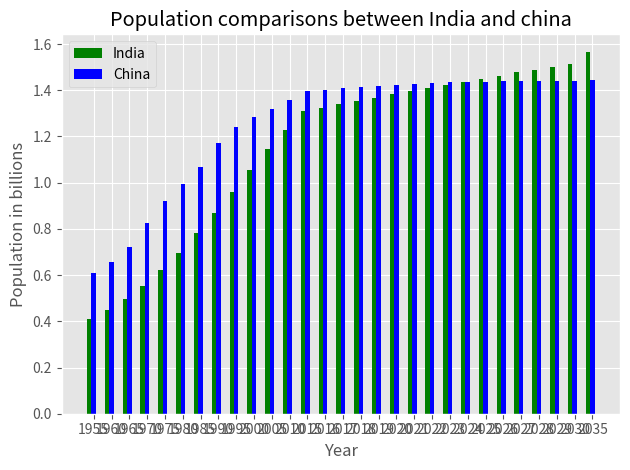

The script that saved this image:
from matplotlib import pyplot as plt
#        China           India
# 2035	1,433,508,888	1,564,570,223	131,061,335	-0.16	0.61
# 2030	1,441,181,813	1,512,985,207	71,803,394	-0.03	0.77
# 2029	1,441,574,218	1,501,462,374	59,888,156	0.00	0.80
# 2028	1,441,555,143	1,489,564,612	48,009,469	0.03	0.83
# 2027	1,441,105,792	1,477,311,590	36,205,798	0.06	0.86
# 2026	1,440,205,376	1,464,726,099	24,520,723	0.10	0.89
# 2025	1,438,835,697	1,451,829,004	12,993,307	0.13	0.92
# 2024	1,436,995,094	1,438,635,367	1,640,273	0.16	0.95
# 2023	1,434,676,116	1,425,158,481	-9,517,635	0.20	0.97
# 2022	1,431,849,651	1,411,415,296	-20,434,355	0.24	1.00
# 2021	1,428,480,534	1,397,423,009	-31,057,525	0.28	1.03
# 2020	1,424,548,266	1,383,197,753	-41,350,513	0.32	1.06
# 2019	1,420,062,022	1,368,737,513	-51,324,509	0.35	1.08
# 2018	1,415,045,928	1,354,051,854	-60,994,074	0.39	1.11
# 2017	1,409,517,397	1,339,180,127	-70,337,270	0.43	1.13
# 2016	1,403,500,365	1,324,171,354	-79,329,011	0.46	1.15
# 2015	1,397,028,553	1,309,053,980	-87,974,573	0.50	1.17
# 2010	1,359,755,102	1,230,980,691	-128,774,411	0.57	1.38
# 2005	1,321,623,490	1,144,118,674	-177,504,816	0.58	1.6
# 2000	1,283,198,970	1,053,050,912	-230,148,058	0.61	1.79
# 1995	1,239,940,004	960,482,795	    -279,457,209	0.89	1.94
# 1990	1,172,445,200	870,133,480	    -302,311,720	1.64	2.10
# 1985	1,070,863,389	781,666,671	    -289,196,718	1.68	2.28
# 1980	993,877,310	    696,783,517	    -297,093,793	1.43	2.33
# 1975	920,945,083	    621,301,720	    -299,643,363	1.92	2.35
# 1970	824,788,457	    553,578,513	    -271,209,944	2.64	2.23
# 1965	722,562,183	    497,702,365	    -224,859,818	2.28	2.10
# 1960	657,686,143	    449,480,608	    -208,205,535	1.56	1.97
# 1955	610,834,396	    409,269,055	    -201,565,341	1.47	1.79


year=[1955, 1960, 1965 , 1970, 1975,1980,1985,1990,1995,2000,2005,2010,2015,2016,2017,2018,2019,2020,2021,2022,2023,2024,2025,2026,2027,2028,2029,2030,2035]

indiapopu=[0.409,0.449,0.497,0.553,0.621,0.696,0.781,0.870,0.960,1.053,1.144,1.230,1.309,1.324,1.339,1.354,1.368,1.383,1.397,1.411,1.425,1.438,
           1.451,1.464,1.477,1.489,1.501,1.512,1.564]
chinapopu=[0.610,0.657,0.722,0.824,0.920,0.993,1.070,1.172,1.239,1.283,1.321,1.359,1.397,1.403,1.409,1.415,1.420,1.424,1.428,1.431,1.434,1.436,1.438,
           1.440,1.441,1.441,1.441,1.441,1.443]
print(plt.style.available)
plt.style.use('ggplot')
# plt.xkcd()          #handdrawn
# plt.plot(year,indiapopu,'o--g',marker='o',linestyle='-',color='g',linewidth='3', label='India') #formats are '-'(default that is solid), '--'(dashed), ':'(colon0), '-.'(dashed dotted)
# plt.plot(year,chinapopu, label='China') #color can be written in hex color and teh whole string and in starting letter
# plt.xlabel("year")
# plt.ylabel("Population of India vs China")
# plt.title("Population in billions ")
# #plt.legend(['China','India'])
# plt.legend()
import numpy as np
width=0.25    #default
indices=np.arange(len(year))

plt.grid()
plt.tight_layout()  #padding according to resolutions
# plt.subplot(1,2,1)
# plt.plot(year,indiapopu,'o--g',marker='o',linestyle='-',color='g',linewidth='3', label='India')
# plt.xlabel("year")
# plt.ylabel("Population in billions ")
# plt.title("Subplot 1")
# plt.legend()
#
# plt.subplot(1,2,2)
# plt.plot(year,chinapopu,marker='o',linestyle='--',color='b',linewidth='2', label='China')
# plt.xlabel("year")
# plt.ylabel("Population in billions ")
# plt.title("Subplot 2")
# plt.legend()

plt.bar(indices-width,indiapopu,label='India', color='green',width=width)
plt.bar(indices,chinapopu,label='China', color='blue',width=width)
plt.title("Population comparisons between India and china")
plt.xlabel("Year")
plt.ylabel("Population in billions")
plt.xticks(ticks=indices,labels=year)
plt.legend()
plt.grid()
plt.tight_layout()
plt.show()


plt.show()